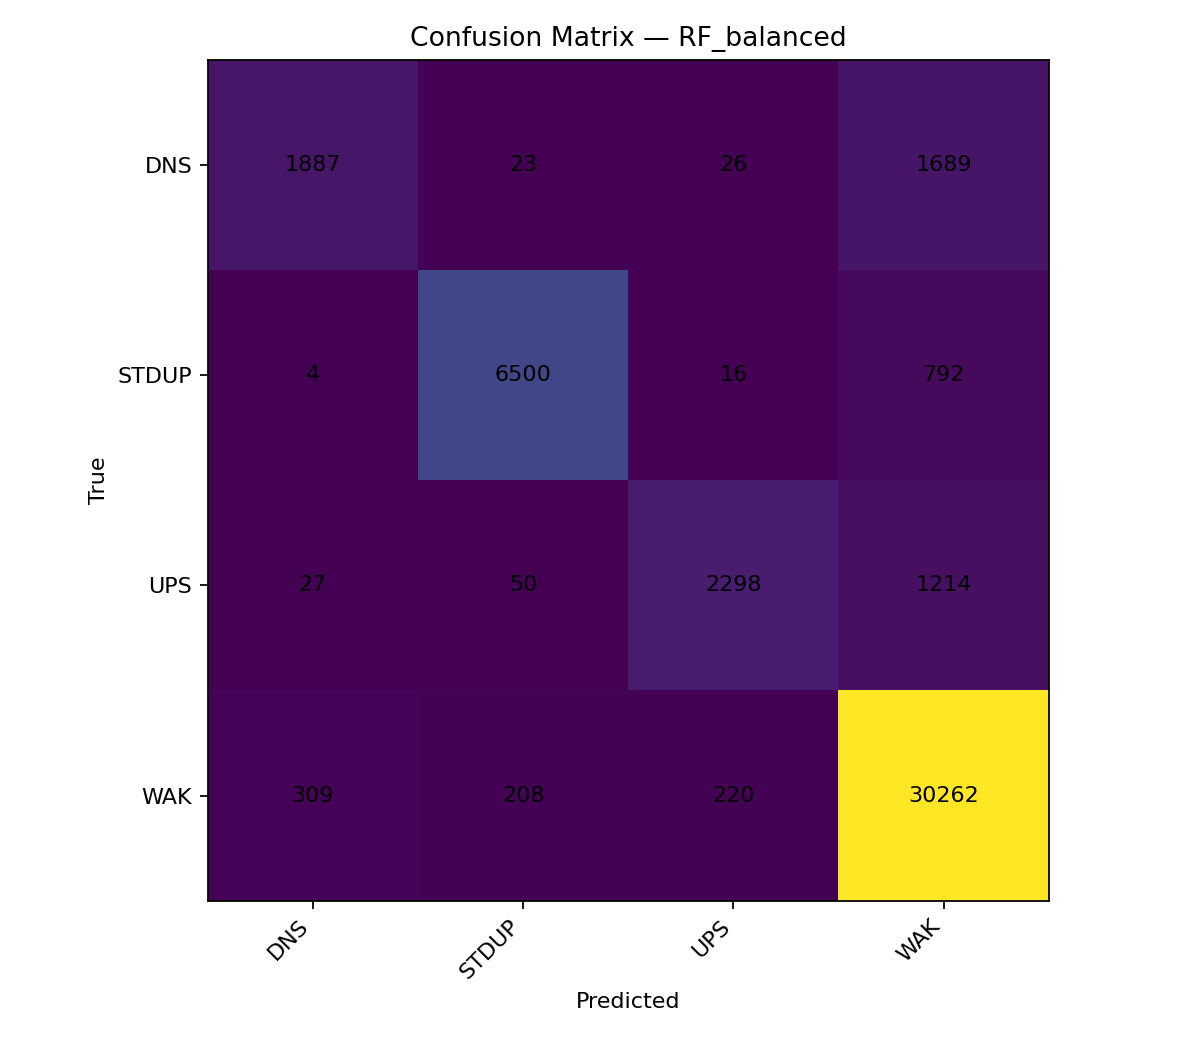

The data file committed next to this chart (first rows):
, DNS, STDUP, UPS, WAK
DNS, 1887, 23, 26, 1689
STDUP, 4, 6500, 16, 792
UPS, 27, 50, 2298, 1214
WAK, 309, 208, 220, 30262
